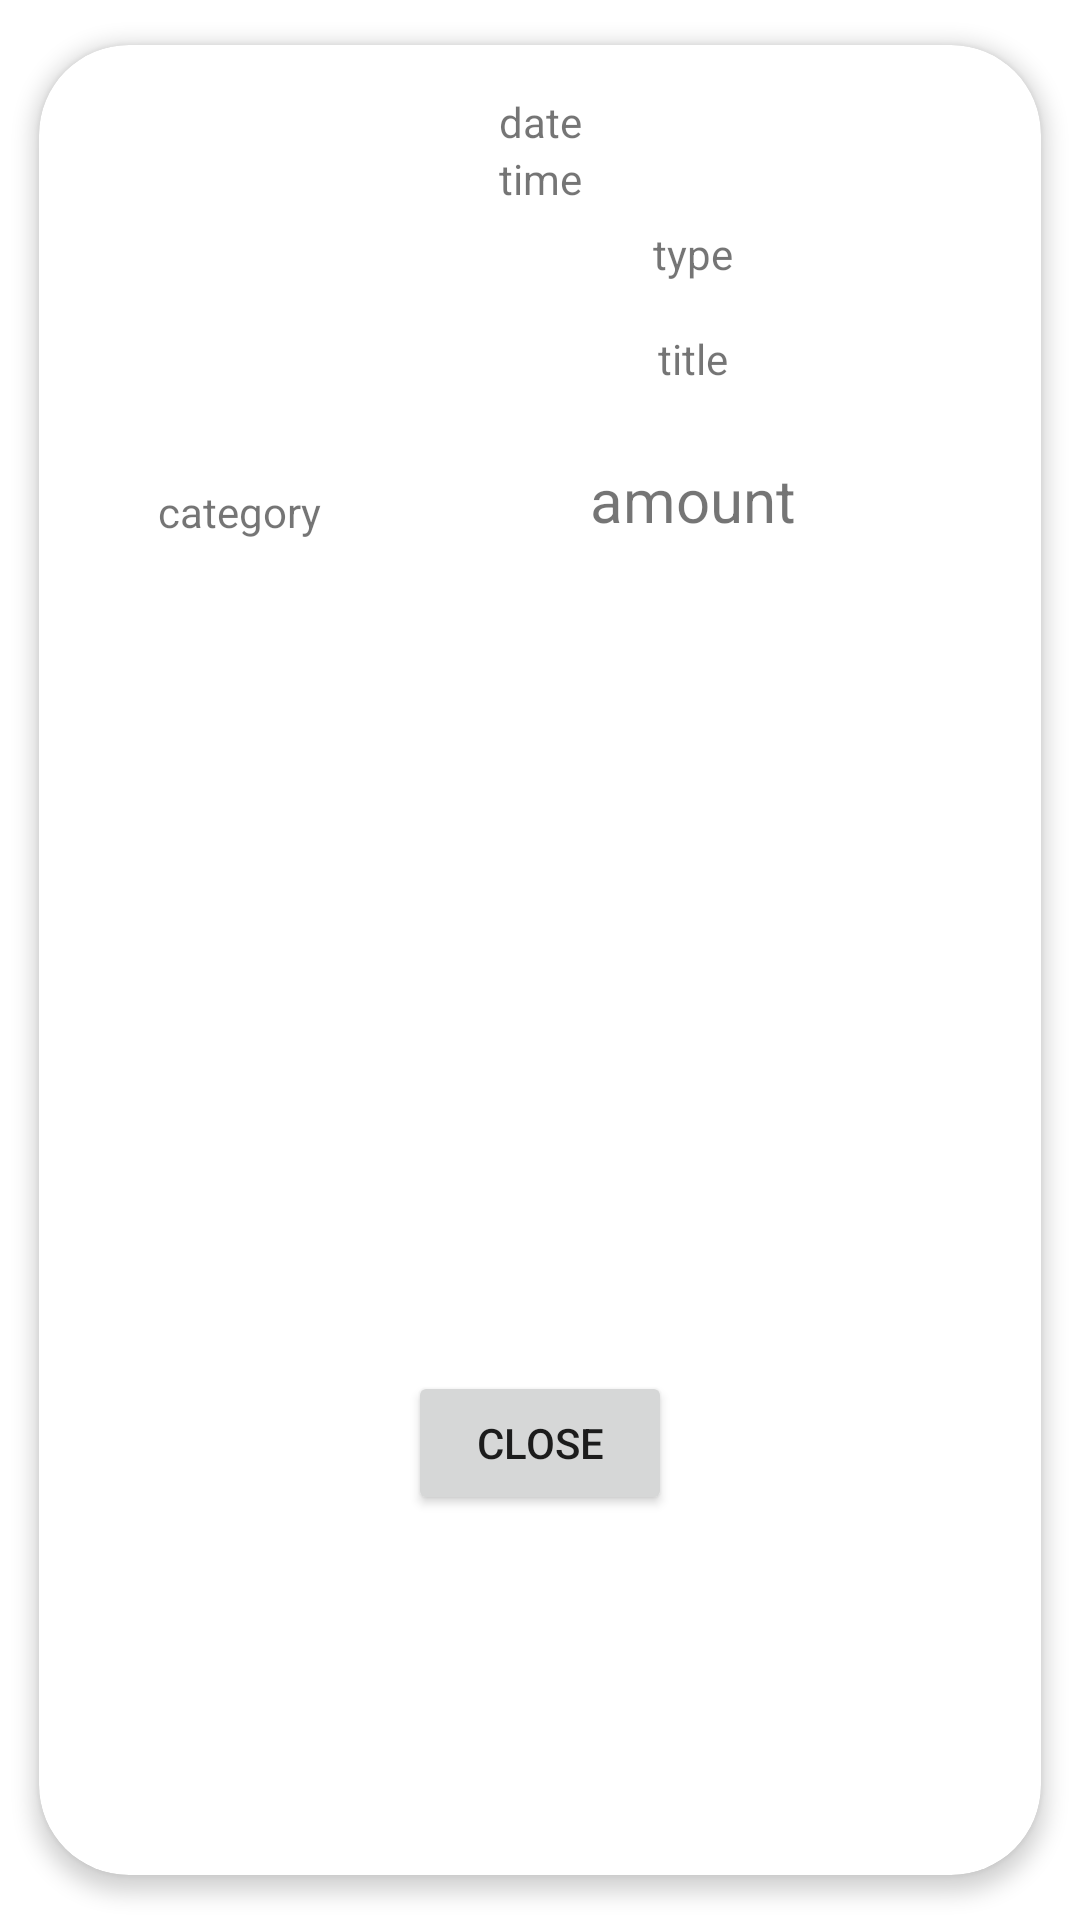

Write the Android layout XML for this screen, with the resource values it uses.
<!-- AndroidManifest.xml: application theme Theme.Billant -->
<!-- res/layout/dialog_transaction_item_details.xml -->
<?xml version="1.0" encoding="utf-8"?>
<androidx.cardview.widget.CardView xmlns:android="http://schemas.android.com/apk/res/android"
    xmlns:card_view="http://schemas.android.com/apk/res-auto"
    xmlns:tools="http://schemas.android.com/tools"
    android:layout_width="match_parent"
    android:layout_height="match_parent"
    android:clickable="true"
    android:focusable="true"
    android:foreground="?android:attr/selectableItemBackground"
    card_view:cardCornerRadius="30dp"
    card_view:cardElevation="4dp"
    card_view:cardPreventCornerOverlap="true"
    card_view:cardUseCompatPadding="true"
    >

    <androidx.constraintlayout.widget.ConstraintLayout
        android:layout_width="match_parent"
        android:layout_height="match_parent">

        <ImageView
            android:id="@+id/tid_icon"
            android:layout_width="70dp"
            android:layout_height="70dp"
            android:layout_marginStart="32dp"
            android:layout_marginTop="56dp"
            card_view:layout_constraintStart_toStartOf="parent"
            card_view:layout_constraintTop_toTopOf="parent"
            tools:srcCompat="@tools:sample/avatars" />

        <TextView
            android:id="@+id/tid_type"
            android:layout_width="wrap_content"
            android:layout_height="wrap_content"
            android:layout_marginTop="60dp"
            android:text="type"
            card_view:layout_constraintEnd_toEndOf="parent"
            card_view:layout_constraintStart_toEndOf="@+id/tid_icon"
            card_view:layout_constraintTop_toTopOf="parent" />

        <TextView
            android:id="@+id/tid_title"
            android:layout_width="wrap_content"
            android:layout_height="wrap_content"
            android:layout_marginTop="16dp"
            android:text="title"
            card_view:layout_constraintEnd_toEndOf="parent"
            card_view:layout_constraintStart_toEndOf="@+id/tid_icon"
            card_view:layout_constraintTop_toBottomOf="@+id/tid_type" />

        <TextView
            android:id="@+id/tid_category"
            android:layout_width="wrap_content"
            android:layout_height="wrap_content"
            android:layout_marginTop="20dp"
            android:text="category"
            card_view:layout_constraintEnd_toEndOf="@+id/tid_icon"
            card_view:layout_constraintStart_toStartOf="@+id/tid_icon"
            card_view:layout_constraintTop_toBottomOf="@+id/tid_icon" />

        <TextView
            android:id="@+id/tid_time"
            android:layout_width="wrap_content"
            android:layout_height="wrap_content"
            android:text="time"
            card_view:layout_constraintEnd_toEndOf="@+id/tid_date"
            card_view:layout_constraintStart_toStartOf="@+id/tid_date"
            card_view:layout_constraintTop_toBottomOf="@+id/tid_date" />

        <Button
            android:id="@+id/tid_closebutton"
            android:layout_width="wrap_content"
            android:layout_height="wrap_content"
            android:layout_marginBottom="120dp"
            android:text="@string/close"
            card_view:layout_constraintBottom_toBottomOf="parent"
            card_view:layout_constraintEnd_toEndOf="parent"
            card_view:layout_constraintStart_toStartOf="parent" />

        <TextView
            android:id="@+id/tid_date"
            android:layout_width="wrap_content"
            android:layout_height="wrap_content"
            android:layout_marginTop="16dp"
            android:text="date"
            card_view:layout_constraintEnd_toEndOf="parent"
            card_view:layout_constraintStart_toStartOf="parent"
            card_view:layout_constraintTop_toTopOf="parent" />

        <ScrollView
            android:layout_width="match_parent"
            android:layout_height="280dp"
            card_view:layout_constraintBottom_toTopOf="@+id/tid_closebutton"
            card_view:layout_constraintEnd_toEndOf="parent"
            card_view:layout_constraintStart_toStartOf="parent"
            card_view:layout_constraintTop_toBottomOf="@+id/tid_category">

            <TextView
                android:id="@+id/tid_notes"
                android:layout_width="match_parent"
                android:layout_height="wrap_content"
                android:padding="10dp"
                android:text="" />
        </ScrollView>

        <TextView
            android:id="@+id/tid_amount"
            android:layout_width="wrap_content"
            android:layout_height="wrap_content"
            android:layout_marginTop="24dp"
            android:textSize="20sp"
            android:text="amount"
            card_view:layout_constraintEnd_toEndOf="@+id/tid_title"
            card_view:layout_constraintStart_toStartOf="@+id/tid_title"
            card_view:layout_constraintTop_toBottomOf="@+id/tid_title" />

    </androidx.constraintlayout.widget.ConstraintLayout>
</androidx.cardview.widget.CardView>
<!-- resources referenced by this layout -->
<resources>
  <string name="close">Close</string>
  <style name="Theme.Billant" parent="Theme.MaterialComponents.DayNight.DarkActionBar">
          
          <item name="colorPrimary">@color/blue</item>
          <item name="colorPrimaryVariant">@color/blueazure</item>
          <item name="colorOnPrimary">@color/white</item>
          
          <item name="colorSecondary">@color/teal_200</item>
          <item name="colorSecondaryVariant">@color/teal_700</item>
          <item name="colorOnSecondary">@color/black</item>
          
          <item name="android:statusBarColor">?attr/colorPrimaryVariant</item>
          
  
          <item name="windowActionBar">false</item>
          <item name="windowNoTitle">true</item>
      </style>
  <color name="blue">#0000FF</color>
  <color name="blueazure">#006EFF</color>
  <color name="white">#FFFFFFFF</color>
  <color name="teal_200">#FF03DAC5</color>
  <color name="teal_700">#FF018786</color>
  <color name="black">#FF000000</color>
</resources>
